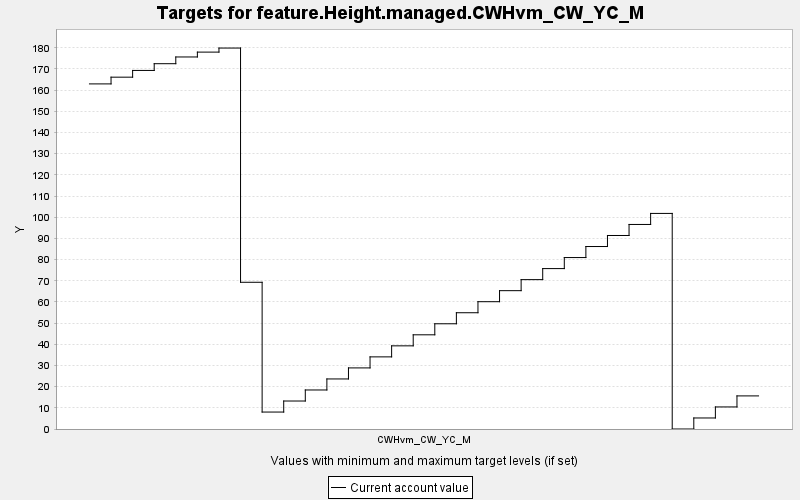

The data file committed next to this chart (first rows):
TARGET, PERIOD, YEAR, PERIODWIDTH, MINIMUM, MAXIMUM, MINWEIGHT, MAXWEIGHT, CURRENT, SUMMARY
feature.Height.managed.CWHvm_CW_YC_M, 0, 0, 10.0, 0.0, 10000, 1.0, 1.0, 162.9, 0.0
feature.Height.managed.CWHvm_CW_YC_M, 1, 10, 10.0, 0.0, 10000, 1.0, 1.0, 166.1, 0.0
feature.Height.managed.CWHvm_CW_YC_M, 2, 20, 10.0, 0.0, 10000, 1.0, 1.0, 169.3, 0.0
feature.Height.managed.CWHvm_CW_YC_M, 3, 30, 10.0, 0.0, 10000, 1.0, 1.0, 172.5, 0.0
feature.Height.managed.CWHvm_CW_YC_M, 4, 40, 10.0, 0.0, 10000, 1.0, 1.0, 175.7, 0.0
feature.Height.managed.CWHvm_CW_YC_M, 5, 50, 10.0, 0.0, 10000, 1.0, 1.0, 178, 0.0
feature.Height.managed.CWHvm_CW_YC_M, 6, 60, 10.0, 0.0, 10000, 1.0, 1.0, 179.9, 0.0
feature.Height.managed.CWHvm_CW_YC_M, 7, 70, 10.0, 0.0, 10000, 1.0, 1.0, 69.28, 0.0
feature.Height.managed.CWHvm_CW_YC_M, 8, 80, 10.0, 0.0, 10000, 1.0, 1.0, 8.004, 0.0
feature.Height.managed.CWHvm_CW_YC_M, 9, 90, 10.0, 0.0, 10000, 1.0, 1.0, 13.21, 0.0
feature.Height.managed.CWHvm_CW_YC_M, 10, 100, 10.0, 0.0, 10000, 1.0, 1.0, 18.42, 0.0
feature.Height.managed.CWHvm_CW_YC_M, 11, 110, 10.0, 0.0, 10000, 1.0, 1.0, 23.63, 0.0
feature.Height.managed.CWHvm_CW_YC_M, 12, 120, 10.0, 0.0, 10000, 1.0, 1.0, 28.84, 0.0
feature.Height.managed.CWHvm_CW_YC_M, 13, 130, 10.0, 0.0, 10000, 1.0, 1.0, 34.06, 0.0
feature.Height.managed.CWHvm_CW_YC_M, 14, 140, 10.0, 0.0, 10000, 1.0, 1.0, 39.26, 0.0
feature.Height.managed.CWHvm_CW_YC_M, 15, 150, 10.0, 0.0, 10000, 1.0, 1.0, 44.48, 0.0
feature.Height.managed.CWHvm_CW_YC_M, 16, 160, 10.0, 0.0, 10000, 1.0, 1.0, 49.69, 0.0
feature.Height.managed.CWHvm_CW_YC_M, 17, 170, 10.0, 0.0, 10000, 1.0, 1.0, 54.9, 0.0
feature.Height.managed.CWHvm_CW_YC_M, 18, 180, 10.0, 0.0, 10000, 1.0, 1.0, 60.11, 0.0
feature.Height.managed.CWHvm_CW_YC_M, 19, 190, 10.0, 0.0, 10000, 1.0, 1.0, 65.32, 0.0
feature.Height.managed.CWHvm_CW_YC_M, 20, 200, 10.0, 0.0, 10000, 1.0, 1.0, 70.53, 0.0
feature.Height.managed.CWHvm_CW_YC_M, 21, 210, 10.0, 0.0, 10000, 1.0, 1.0, 75.74, 0.0
feature.Height.managed.CWHvm_CW_YC_M, 22, 220, 10.0, 0.0, 10000, 1.0, 1.0, 80.95, 0.0
feature.Height.managed.CWHvm_CW_YC_M, 23, 230, 10.0, 0.0, 10000, 1.0, 1.0, 86.16, 0.0
feature.Height.managed.CWHvm_CW_YC_M, 24, 240, 10.0, 0.0, 10000, 1.0, 1.0, 91.37, 0.0
feature.Height.managed.CWHvm_CW_YC_M, 25, 250, 10.0, 0.0, 10000, 1.0, 1.0, 96.58, 0.0
feature.Height.managed.CWHvm_CW_YC_M, 26, 260, 10.0, 0.0, 10000, 1.0, 1.0, 101.8, 0.0
feature.Height.managed.CWHvm_CW_YC_M, 27, 270, 10.0, 0.0, 10000, 1.0, 1.0, 0.0, 0.0
feature.Height.managed.CWHvm_CW_YC_M, 28, 280, 10.0, 0.0, 10000, 1.0, 1.0, 5.207, 0.0
feature.Height.managed.CWHvm_CW_YC_M, 29, 290, 10.0, 0.0, 10000, 1.0, 1.0, 10.42, 0.0
feature.Height.managed.CWHvm_CW_YC_M, 30, 300, 10.0, 0.0, 10000, 1.0, 1.0, 15.63, 0.0
